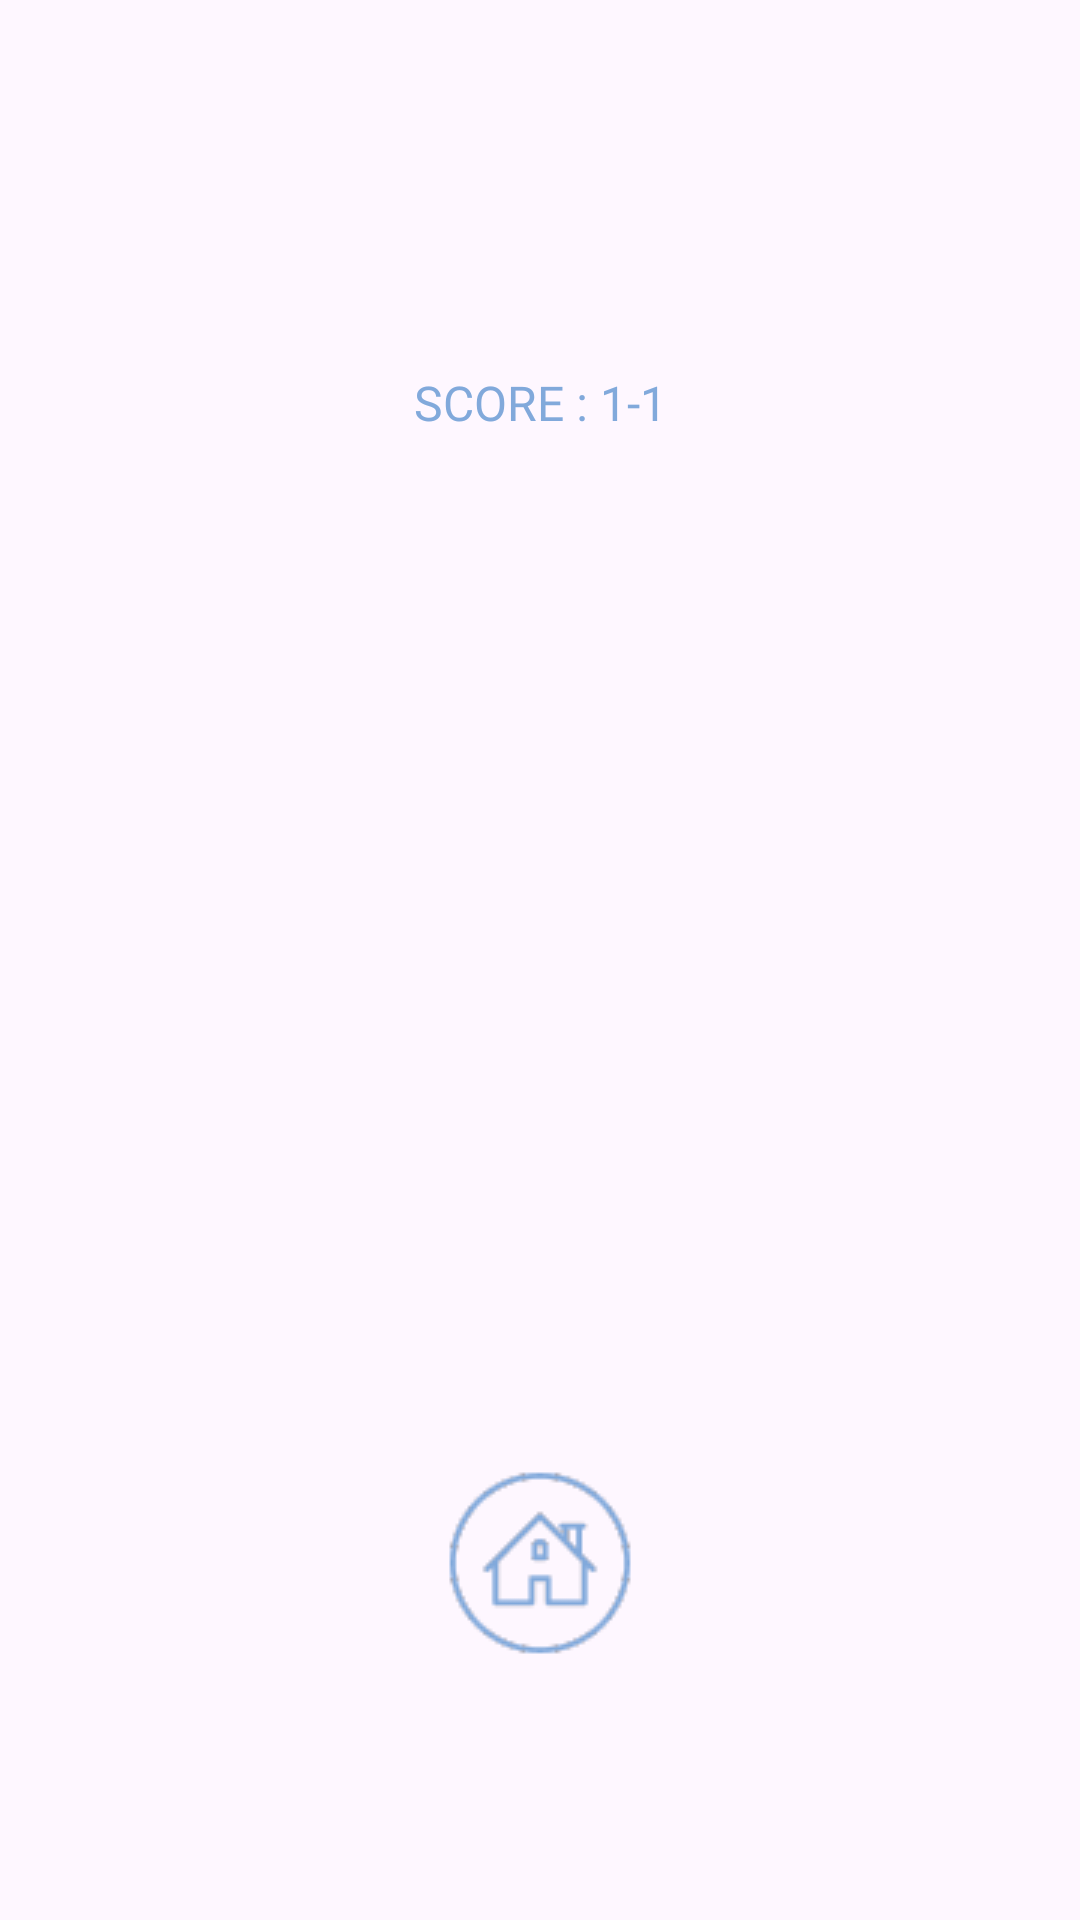

Layout XML and referenced resources for this Android screen:
<!-- AndroidManifest.xml: application theme Theme.3ALevels -->
<!-- res/layout/activity_pyramid2.xml -->
<?xml version="1.0" encoding="utf-8"?>
<androidx.constraintlayout.widget.ConstraintLayout xmlns:android="http://schemas.android.com/apk/res/android"
    xmlns:app="http://schemas.android.com/apk/res-auto"
    xmlns:tools="http://schemas.android.com/tools"
    android:layout_width="match_parent"
    android:layout_height="match_parent"
    tools:context=".graphics.PyramidActivity">

    <FrameLayout
        android:id="@+id/pyramid"
        android:layout_width="match_parent"
        android:layout_height="match_parent"
        app:layout_constraintBottom_toBottomOf="parent"
        app:layout_constraintEnd_toEndOf="parent"
        app:layout_constraintHorizontal_bias="0.0"
        app:layout_constraintStart_toStartOf="parent"
        app:layout_constraintTop_toTopOf="parent"
        app:layout_constraintVertical_bias="0.0">

    </FrameLayout>

    <ImageButton
        android:id="@+id/buttonHome"
        android:layout_width="150dp"
        android:layout_height="150dp"
        android:backgroundTint="#00FFFFFF"
        app:layout_constraintBottom_toBottomOf="parent"
        app:layout_constraintEnd_toEndOf="@+id/pyramid"
        app:layout_constraintStart_toStartOf="parent"

        app:layout_constraintTop_toTopOf="@+id/pyramid"
        app:layout_constraintVertical_bias="0.90999997"
        app:srcCompat="@drawable/home" />

    <androidx.constraintlayout.widget.ConstraintLayout
        android:layout_width="265dp"
        android:layout_height="99dp"
        app:layout_constraintBottom_toTopOf="@+id/buttonHome"
        app:layout_constraintEnd_toEndOf="parent"
        app:layout_constraintStart_toStartOf="parent"
        app:layout_constraintTop_toTopOf="parent"
        app:layout_constraintVertical_bias="0.17000002">

        <LinearLayout
            android:id="@+id/linearLayout3"
            android:layout_width="wrap_content"
            android:layout_height="wrap_content"
            android:layout_centerInParent="true"
            android:orientation="vertical"
            app:layout_constraintEnd_toEndOf="parent"
            app:layout_constraintStart_toStartOf="parent"
            app:layout_constraintTop_toTopOf="parent">

            <TextView
                android:id="@+id/result"
                android:layout_width="match_parent"
                android:layout_height="match_parent"
                android:fontFamily="@font/kenvector_future_thin"
                android:textColor="@color/ui_general_main"
                android:textSize="48sp" />

        </LinearLayout>

        <LinearLayout
            android:id="@+id/linearLayout2"
            android:layout_width="wrap_content"
            android:layout_height="wrap_content"
            android:layout_below="@id/linearLayout3"
            android:layout_centerHorizontal="true"
            android:orientation="horizontal"
            app:layout_constraintBottom_toBottomOf="parent"
            app:layout_constraintEnd_toEndOf="parent"
            app:layout_constraintStart_toStartOf="parent"
            app:layout_constraintTop_toBottomOf="@+id/linearLayout3"
            app:layout_constraintVertical_bias="0.0">

            <TextView
                android:id="@+id/textView14"
                android:layout_width="wrap_content"
                android:layout_height="wrap_content"
                android:fontFamily="@font/kenvector_future_thin"
                android:text="SCORE : "
                android:textAlignment="textEnd"
                android:textColor="@color/ui_general_main"
                android:textSize="16sp" />

            <TextView
                android:id="@+id/textScore"
                android:layout_width="match_parent"
                android:layout_height="match_parent"
                android:layout_weight="1"
                android:fontFamily="@font/kenvector_future_thin"
                android:text="1-1"
                android:textAlignment="textStart"
                android:textColor="@color/ui_general_main"
                android:textSize="16sp" />

        </LinearLayout>

    </androidx.constraintlayout.widget.ConstraintLayout>

    
</androidx.constraintlayout.widget.ConstraintLayout>
<!-- resources referenced by this layout -->
<resources>
  <color name="ui_general_main">#81A9DB</color>
  <!-- drawable home: png bitmap (drawable, 4308 bytes) -->
  <style name="Theme.3ALevels" parent="Base.Theme.3ALevels" />
  <style name="Base.Theme.3ALevels" parent="Theme.Material3.DayNight.NoActionBar">
          
          
      </style>
</resources>
